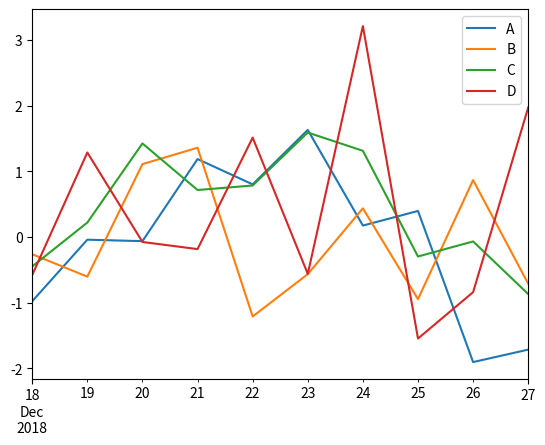
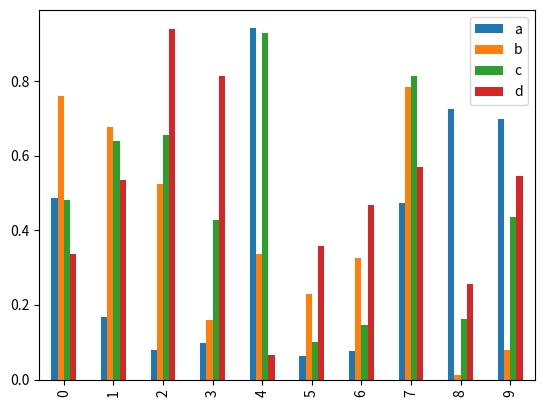
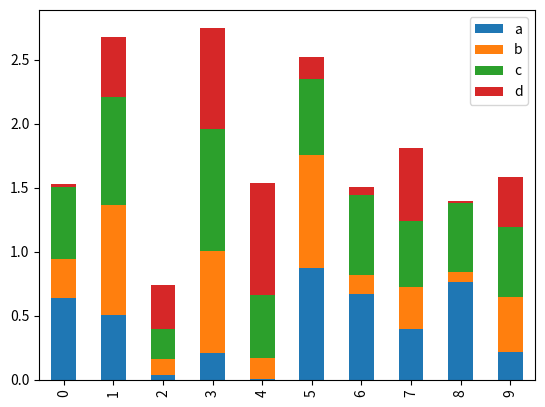
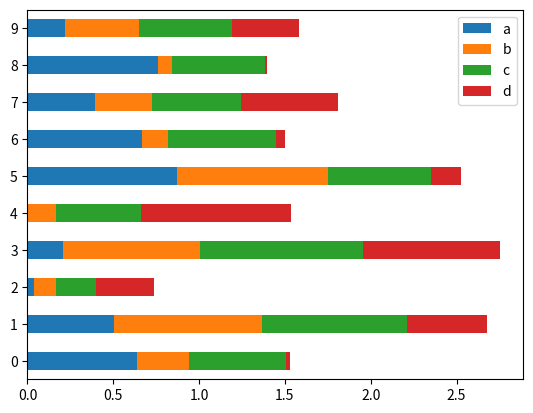
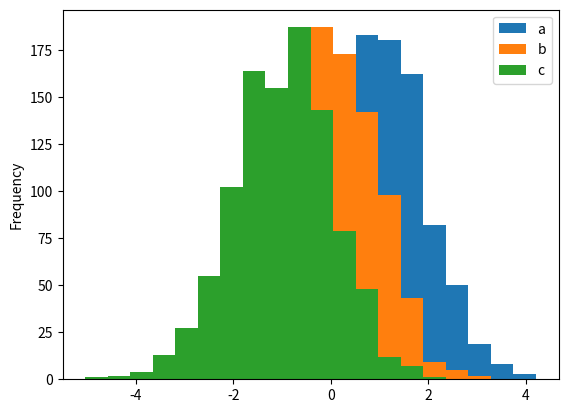
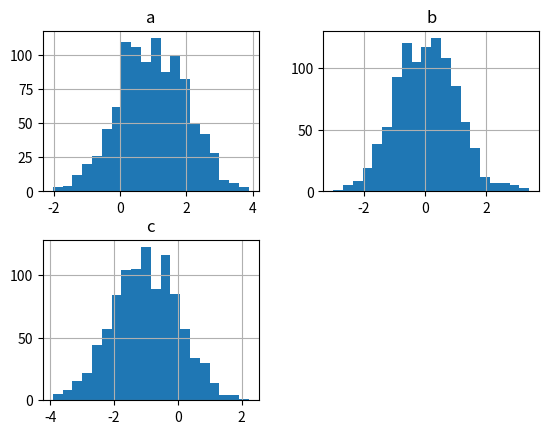
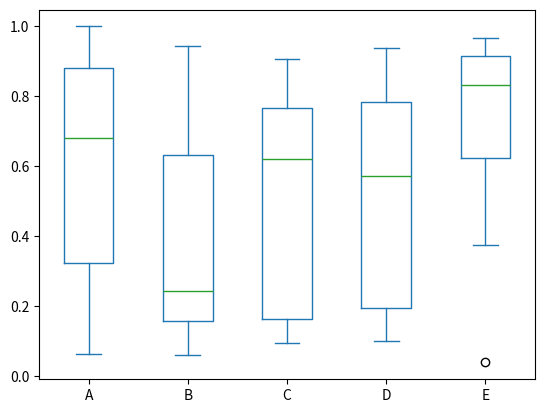
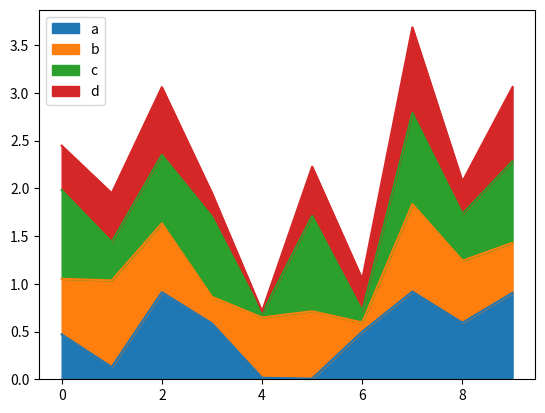
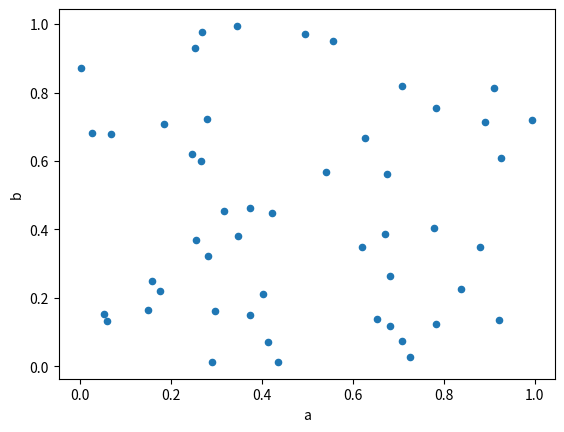
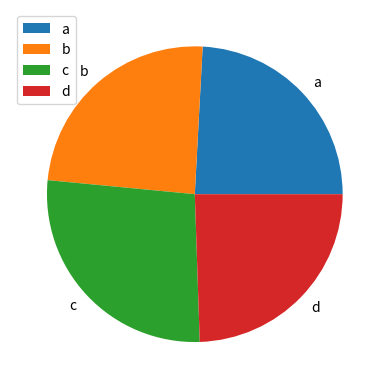

Here is the Python script that generated these plots, in order:
import pandas as pd
import numpy as np
import matplotlib.pyplot as plt

# 绘图函数

df = pd.DataFrame(np.random.randn(10, 4), index=pd.date_range('2018/12/18', periods=10), columns=list('ABCD'))
df.plot()
plt.show()

df = pd.DataFrame(np.random.rand(10, 4), columns=['a', 'b', 'c', 'd'])
df.plot.bar()
plt.show()

df = pd.DataFrame(np.random.rand(10, 4), columns=['a', 'b', 'c', 'd'])
df.plot.bar(stacked=True)
plt.show()

df.plot.barh(stacked=True)
plt.show()

df = pd.DataFrame({'a': np.random.randn(1000) + 1, 'b': np.random.randn(1000), 'c': np.random.randn(1000) - 1},
                  columns=['a', 'b', 'c'])
df.plot.hist(bins=20)
plt.show()

df = pd.DataFrame({'a': np.random.randn(1000) + 1, 'b': np.random.randn(1000), 'c': np.random.randn(1000) - 1},
                  columns=['a', 'b', 'c'])
df.hist(bins=20)
plt.show()

df = pd.DataFrame(np.random.rand(10, 5), columns=['A', 'B', 'C', 'D', 'E'])
df.plot.box()
plt.show()

df = pd.DataFrame(np.random.rand(10, 4), columns=['a', 'b', 'c', 'd'])
df.plot.area()
plt.show()

df = pd.DataFrame(np.random.rand(50, 4), columns=['a', 'b', 'c', 'd'])
df.plot.scatter(x='a', y='b')
plt.show()

df = pd.DataFrame(3 * np.random.rand(4), index=['a', 'b', 'c', 'd'], columns=['x'])
df.plot.pie(subplots=True)
plt.show()